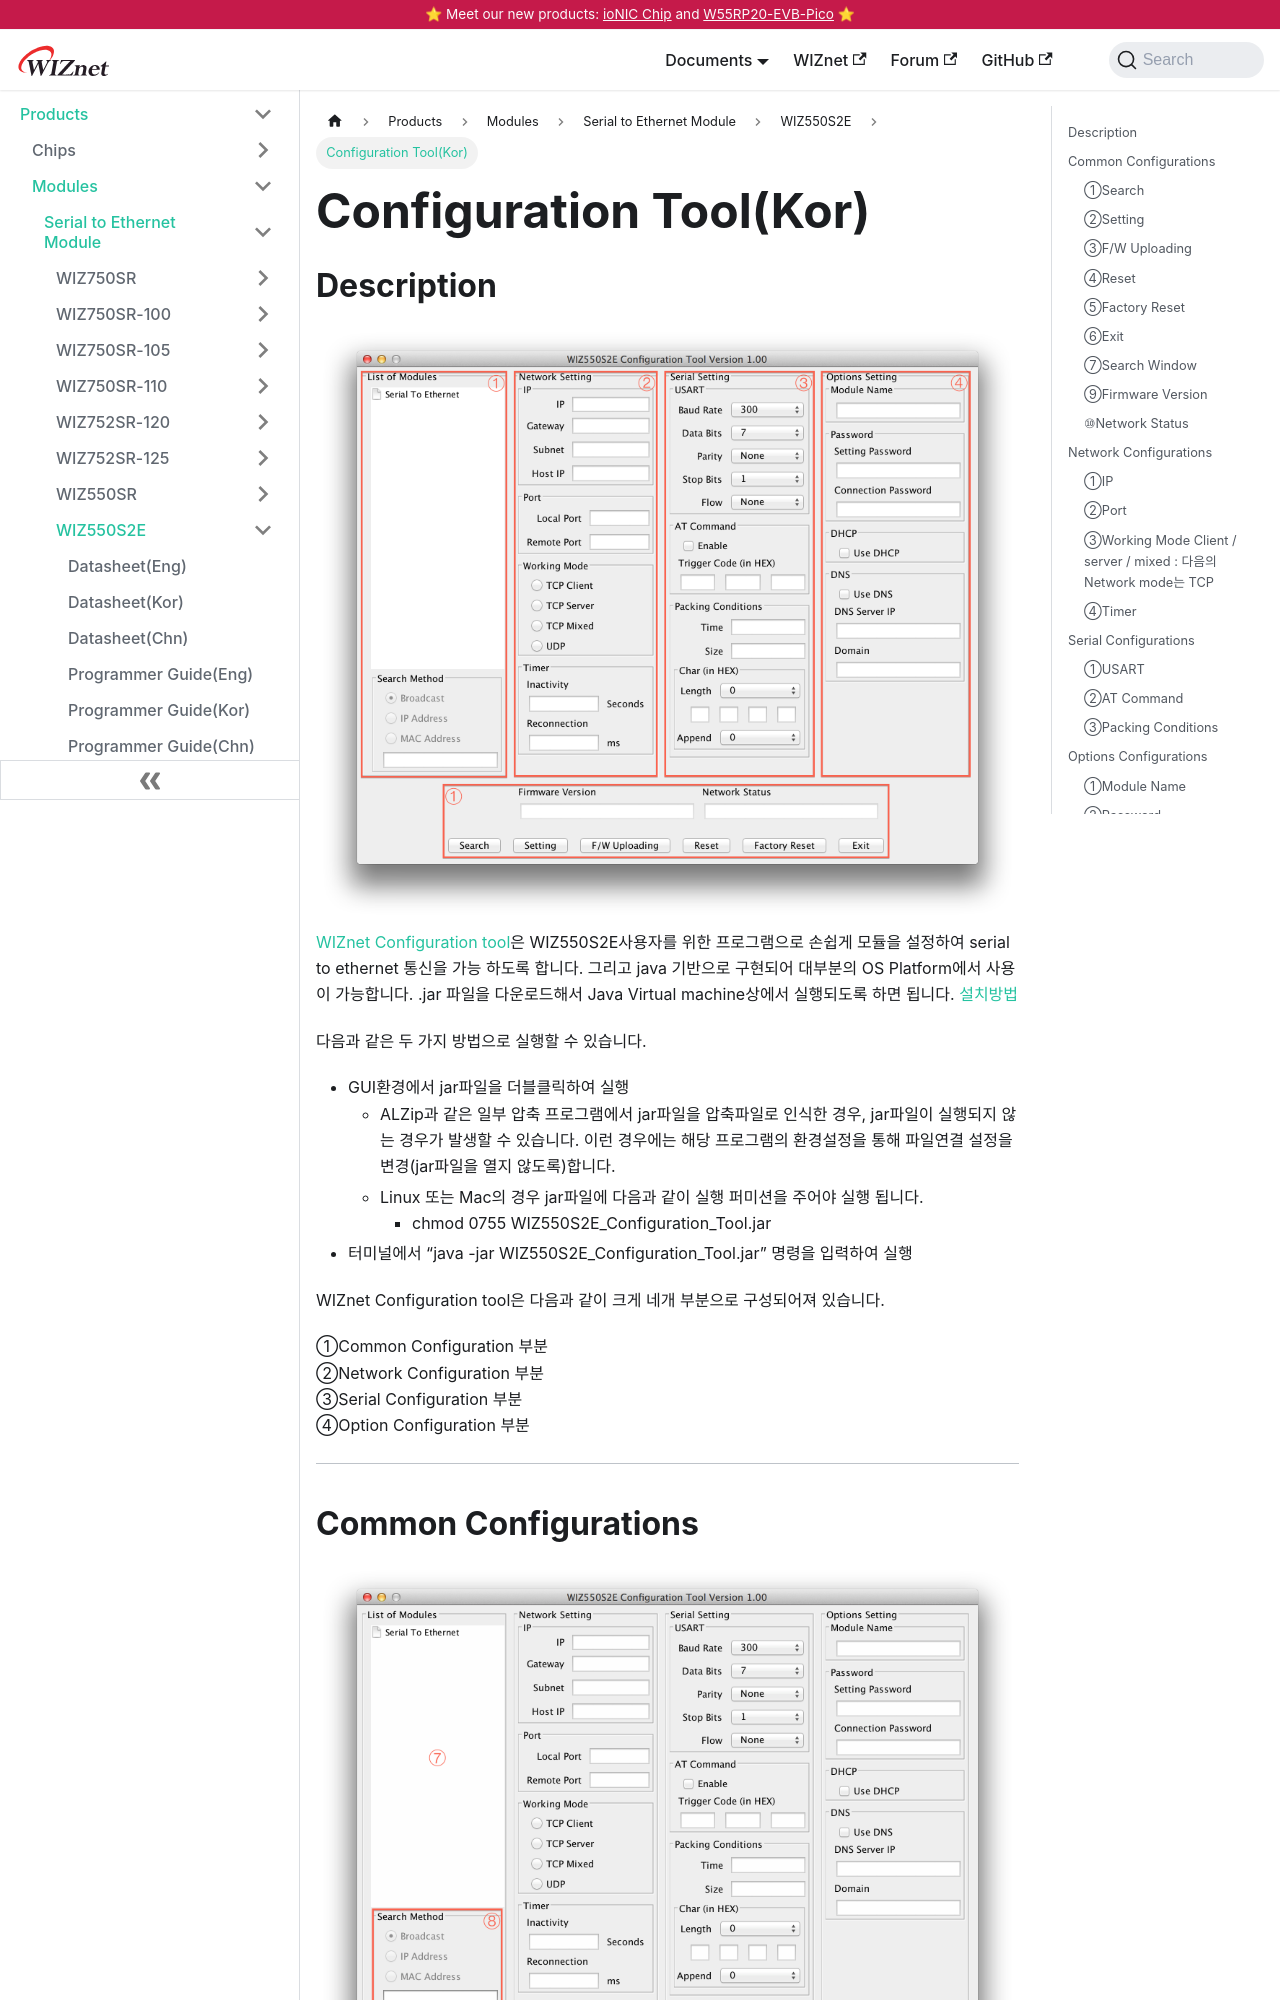

repository: Wiznet/document_framework · page: Product/Modules/Serial-to-Ethernet-Module/WIZ550S2E/configuration-tool-kor.html · generator: docusaurus

---
id: configuration-tool-kor
title: Configuration Tool(Kor)
date: 2020-03-
---

## Description

![](/img/products/wiz550s2e/wiz550s2epg_kr/configtool/global_config.png)  
[WIZnet Configuration tool](download)은
WIZ550S2E사용자를 위한 프로그램으로 손쉽게 모듈을 설정하여 serial to ethernet 통신을 가능 하도록 합니다.
그리고 java 기반으로 구현되어 대부분의 OS Platform에서 사용이 가능합니다. .jar 파일을 다운로드해서 Java
Virtual machine상에서 실행되도록 하면 됩니다.
[설치방법](https://github.com/Wiznet/WIZ550S2E)  
  
다음과 같은 두 가지 방법으로 실행할 수 있습니다.  
  - GUI환경에서 jar파일을 더블클릭하여 실행
     - ALZip과 같은 일부 압축 프로그램에서 jar파일을 압축파일로 인식한 경우, jar파일이 실행되지 않는 경우가 발생할 수 있습니다. 이런 경우에는 해당 프로그램의 환경설정을 통해 파일연결 설정을 변경(jar파일을 열지 않도록)합니다.
     - Linux 또는 Mac의 경우 jar파일에 다음과 같이 실행 퍼미션을 주어야 실행 됩니다.
        - chmod 0755 WIZ550S2E_Configuration_Tool.jar
  - 터미널에서 “java -jar WIZ550S2E_Configuration_Tool.jar” 명령을 입력하여 실행


WIZnet Configuration tool은 다음과 같이 크게 네개 부분으로 구성되어져 있습니다.

①Common Configuration 부분  
②Network Configuration 부분  
③Serial Configuration 부분  
④Option Configuration 부분  

-----

## Common Configurations

![](/img/products/wiz550s2e/wiz550s2epg_kr/configtool/common_config.png)  
### ①Search
Search 기능은 같은 LAN 상에 존재하는 모든 모듈을 검색하는 데 사용됩니다. UDP
브로드캐스트를 사용하여, 동일한 Subnet 상의 모든 모듈이 검색되면, 해당 모듈의 MAC Address가 표시
됩니다.
